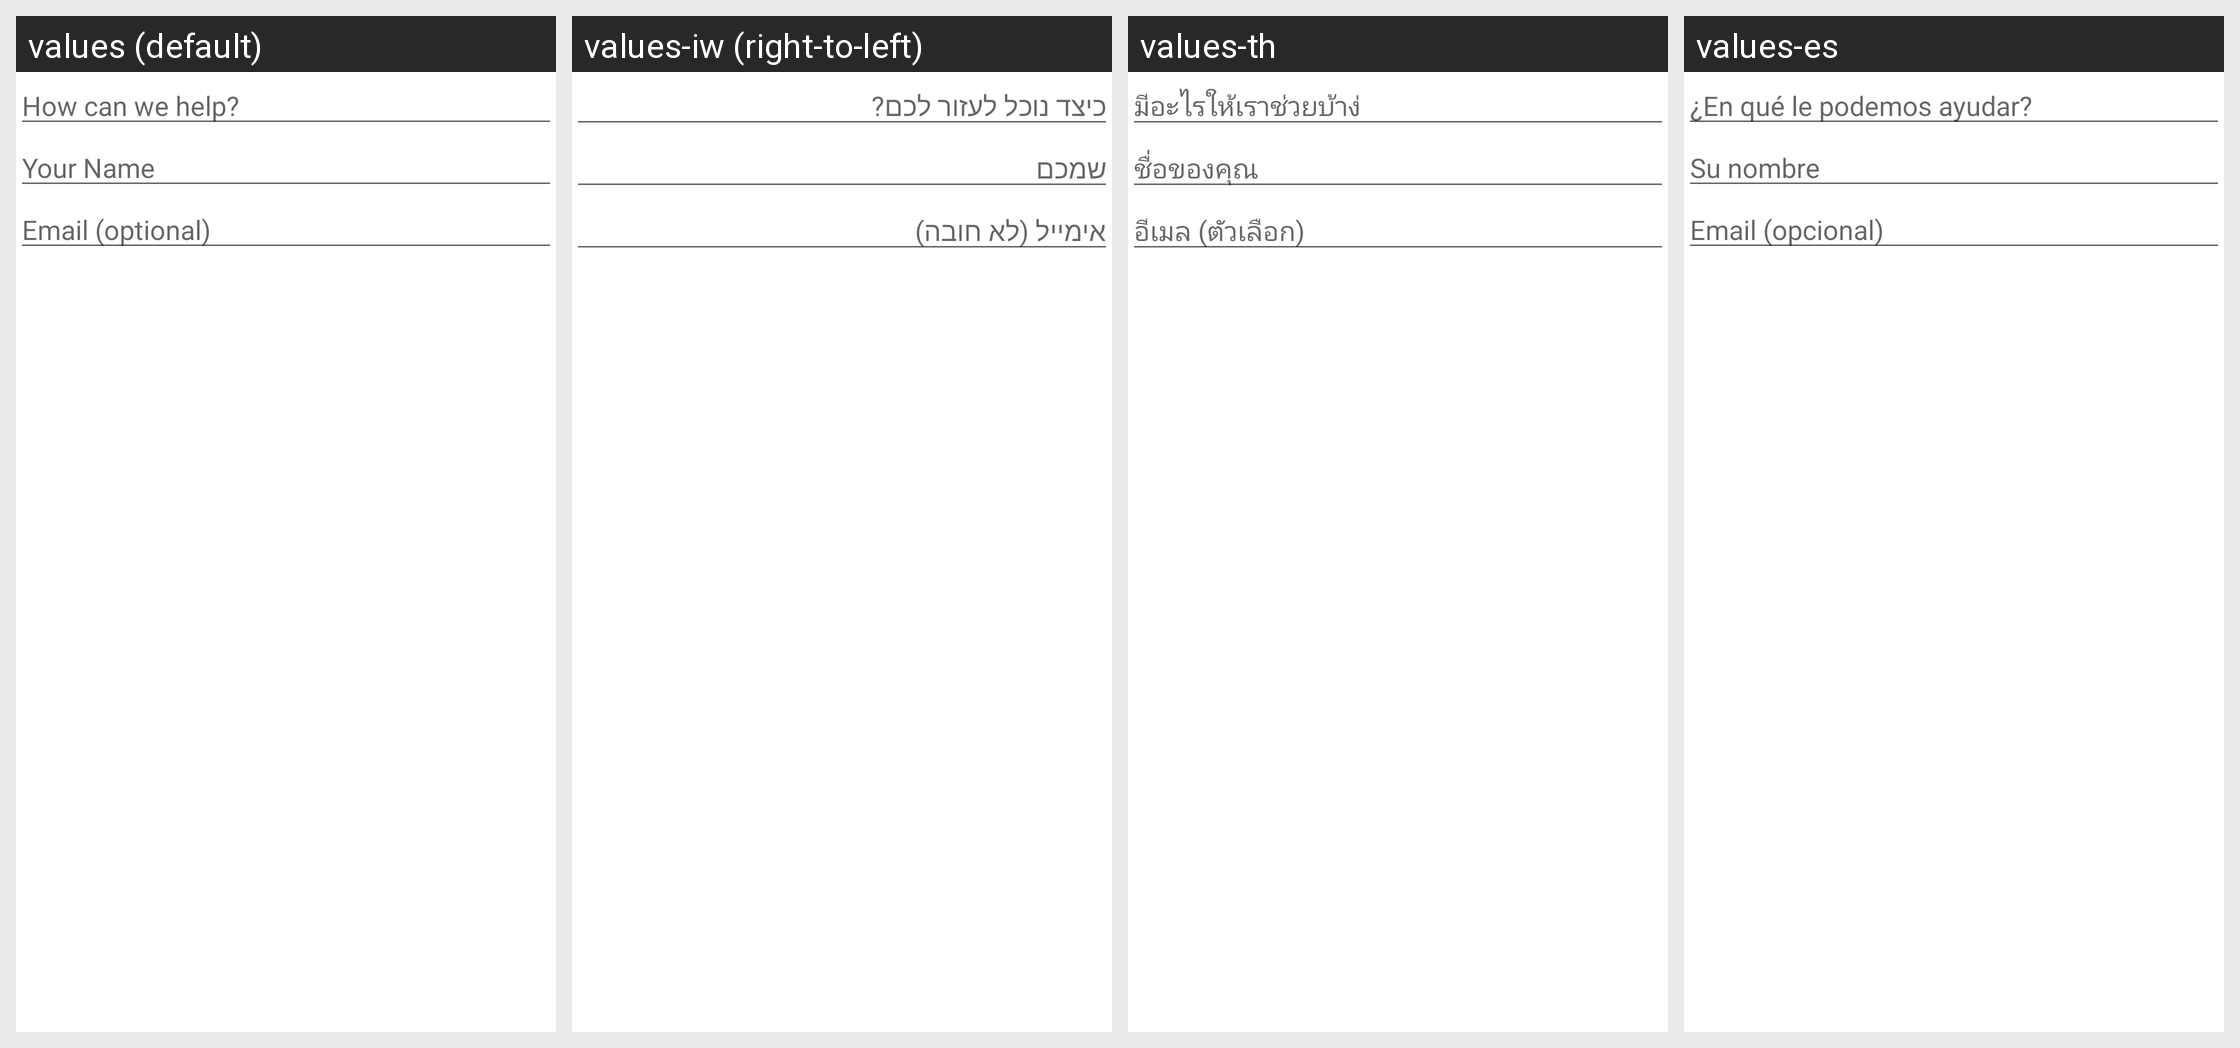

The Android screen above is rendered under several locales of the same app. Produce the string resources it draws, with the default and per-locale values.
Android screen res/layout/hs__new_conversation_frag.xml rendered under 4 locales, left to right: values (default), values-iw (right-to-left), values-th, values-es. Device: Nexus 5 (rendered at 1080×1920; each locale shown at half size, 540×960, under a caption strip naming it); theme Theme.MaterialComponents.DayNight.NoActionBar.
Other locales in the repository, not shown: values-af, values-ar, values-ca, values-cs, values-da, values-de, values-el, values-en-rGB, values-et-rEE, values-fi, values-fr, values-fr-rCA, values-gl-rES, values-hr, values-hu, values-in, values-it, values-ja, values-ko, values-ms, values-nl, values-no, values-pa-rIN, values-pl, values-pt-rBR, values-ro, values-ru, values-sk, values-sl, values-sq-rAL, values-sr, values-sv, values-tr, values-uk, values-vi, values-zh-rCN, values-zh-rTW.
Strings drawn on this screen, with the default value and each locale's value (text and hints the layout hard-codes, and strings that could not be matched under every locale, appear in the picture but are not listed):

hs__new_conversation_hint
  values: How can we help?
  values-iw: כיצד נוכל לעזור לכם?
  values-th: มีอะไรให้เราช่วยบ้าง่
  values-es: ¿En qué le podemos ayudar?

hs__username_hint
  values: Your Name
  values-iw: שמכם
  values-th: ชื่อของคุณ
  values-es: Su nombre

hs__email_hint
  values: Email (optional)
  values-iw: אימייל (לא חובה)
  values-th: อีเมล (ตัวเลือก)
  values-es: Email (opcional)
